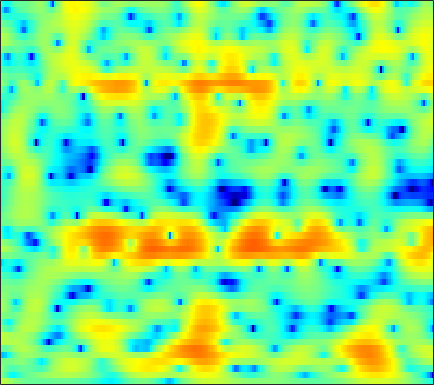

Source data for this figure (header and first rows):
4.3634, 3.8156, 3.0934, 2.3952, 1.8889, 1.2552, 0.67363, 0.27965, -0.19032, -0.58713, -0.91132, -1.1092, -1.3165, -1.4692, -1.5536, -1.6228, -1.6737, -1.7024, -1.7152, -1.6816, -1.6074, -1.5422, -1.4574, -1.3888
1.133, -0.4602, -2.772, -5.167, -6.742, -7.864, -7.512, -6.667, -5.38, -4.211, -3.236, -2.619, -1.924, -1.354, -0.9951, -0.5842, -0.2215, 0.03273, 0.3592, 0.6819, 0.9997, 1.234, 1.539, 1.83
1.525, 0.2571, -1.297, -2.507, -3.06, -3.278, -3.044, -2.714, -2.243, -1.874, -1.654, -1.589, -1.648, -1.874, -2.156, -2.651, -3.197, -3.55, -3.766, -3.529, -2.808, -2.036, -0.8833, 0.2729
-0.09125, -0.3888, -0.6008, -0.6288, -0.5595, -0.3808, -0.1381, 0.06896, 0.2939, 0.3769, 0.285, 0.09617, -0.3341, -1.01, -1.701, -2.941, -4.592, -6.087, -8.053, -8.665, -7.063, -5.26, -2.993, -1.113
-10.74, -11.67, -10.53, -7.638, -5.578, -3.386, -1.731, -0.7505, 0.2768, 0.9836, 1.395, 1.548, 1.57, 1.428, 1.238, 0.8955, 0.508, 0.2175, -0.1206, -0.3386, -0.3888, -0.2902, -0.04424, 0.3001
-1.47, -1.859, -1.805, -1.168, -0.4341, 0.6202, 1.513, 2.031, 2.548, 2.88, 3.005, 2.964, 2.727, 2.304, 1.875, 1.164, 0.3175, -0.3921, -1.422, -2.481, -3.458, -4.011, -4.402, -4.308
4.055, 3.713, 3.368, 3.119, 2.993, 2.926, 2.925, 2.91, 2.822, 2.652, 2.381, 2.085, 1.528, 0.7585, 0.01886, -1.207, -2.734, -4.128, -6.453, -9.594, -14.14, -19.57, -26.27, -17.76
4.285, 3.76, 3.185, 2.776, 2.56, 2.399, 2.382, 2.423, 2.474, 2.466, 2.357, 2.191, 1.827, 1.282, 0.7316, -0.2083, -1.375, -2.385, -3.878, -5.519, -7.219, -8.479, -10.05, -11.55
1.381, -0.1241, -2.108, -3.334, -3.27, -2.119, -0.5994, 0.458, 1.632, 2.499, 3.072, 3.325, 3.469, 3.401, 3.216, 2.79, 2.164, 1.583, 0.6929, -0.3368, -1.488, -2.426, -3.811, -5.326
-1.255, -3.06, -5.712, -7.624, -7.436, -5.308, -2.967, -1.53, -0.000823, 1.162, 2.014, 2.472, 2.874, 3.062, 3.088, 2.973, 2.677, 2.344, 1.779, 1.093, 0.3324, -0.262, -1.067, -1.802
0.8344, 0.237, -0.4651, -0.9065, -1.105, -1.188, -0.9862, -0.6784, -0.1282, 0.5108, 1.178, 1.647, 2.175, 2.519, 2.656, 2.682, 2.519, 2.254, 1.721, 0.987, 0.07164, -0.7195, -1.897, -3.109
2.601, 1.984, 0.929, -0.2839, -1.291, -2.714, -3.832, -4.047, -3.258, -1.746, -0.1287, 0.9517, 2.138, 3.002, 3.429, 3.708, 3.69, 3.479, 2.922, 2.033, 0.7498, -0.4957, -2.632, -5.574
2.462, 1.887, 0.7075, -0.9759, -2.586, -5.487, -9.413, -11.22, -8.255, -4.346, -1.471, 0.1066, 1.65, 2.737, 3.31, 3.76, 3.877, 3.765, 3.362, 2.666, 1.677, 0.7442, -0.7466, -2.465
1.046, 0.8259, 0.4016, -0.1927, -0.66, -1.212, -1.559, -1.583, -1.294, -0.7359, -0.002004, 0.5827, 1.308, 1.892, 2.226, 2.528, 2.643, 2.602, 2.375, 1.959, 1.36, 0.7914, -0.1036, -1.128
0.07038, -0.03308, -0.149, -0.3067, -0.4466, -0.5735, -0.6089, -0.5719, -0.4092, -0.1337, 0.2057, 0.4878, 0.8998, 1.29, 1.528, 1.777, 1.935, 1.977, 1.922, 1.732, 1.411, 1.078, 0.5215, -0.173
-0.9294, -1.115, -1.396, -1.617, -1.759, -1.906, -1.968, -1.947, -1.803, -1.497, -1.064, -0.6939, -0.1785, 0.3468, 0.7294, 1.174, 1.53, 1.732, 1.911, 1.98, 1.937, 1.838, 1.607, 1.266
-2.878, -3.179, -3.724, -4.295, -4.726, -5.354, -5.899, -6.105, -6.003, -5.409, -4.418, -3.525, -2.369, -1.32, -0.5989, 0.2421, 0.9231, 1.342, 1.785, 2.112, 2.326, 2.425, 2.475, 2.457
-6.686, -6.616, -6.661, -7.249, -8.046, -9.891, -13.01, -16.71, -20.87, -14.47, -9.702, -7.248, -4.753, -2.909, -1.845, -0.7111, 0.183, 0.721, 1.293, 1.732, 2.073, 2.269, 2.488, 2.684
-11.31, -8.778, -6.769, -6.038, -6.14, -6.736, -7.867, -8.607, -8.777, -7.958, -6.344, -5.106, -3.728, -2.516, -1.738, -0.9176, -0.2463, 0.1685, 0.604, 0.9073, 1.101, 1.191, 1.307, 1.47
-0.6047, -0.4514, -0.5346, -0.5212, -0.6095, -0.8702, -1.339, -1.657, -1.906, -2.174, -2.366, -2.329, -2.279, -2.314, -2.261, -2.042, -1.714, -1.434, -1.053, -0.8278, -0.9113, -1.258, -2.204, -3.651
3.644, 3.195, 2.515, 1.796, 1.312, 0.5879, -0.06217, -0.7052, -1.724, -2.703, -3.958, -5.021, -6.288, -7.771, -8.926, -9.894, -9.694, -8.555, -6.644, -4.93, -3.915, -3.664, -4.178, -5.533
2.086, 1.143, 0.2127, -0.7102, -1.319, -2.049, -2.731, -3.515, -4.978, -6.712, -9.186, -11.62, -14.59, -16.56, -18.27, -21.79, -22.08, -16.89, -11.13, -7.436, -4.887, -3.471, -2.002, -0.7894
-2.272, -4.766, -7.538, -8.452, -7.566, -6.113, -5.498, -5.331, -5.951, -7.637, -10.08, -13.36, -18.02, -19.08, -15.83, -12.64, -10.1, -8.356, -6.239, -4.245, -2.53, -1.413, -0.06675, 1.093
-3.135, -5.65, -8.582, -9.178, -7.47, -5.043, -3.452, -2.771, -2.364, -2.535, -2.905, -3.326, -3.842, -3.841, -3.754, -3.195, -2.517, -1.992, -1.328, -0.7916, -0.3265, -0.01765, 0.3797, 0.8285
-0.9396, -1.075, -1.094, -0.88, -0.5266, -0.02131, 0.6049, 0.9551, 1.299, 1.526, 1.57, 1.616, 1.522, 1.475, 1.397, 1.289, 1.075, 0.8416, 0.4011, -0.2986, -1.325, -2.314, -3.929, -5.351
-2.103, -1.305, -0.5665, 0.1447, 0.6326, 1.219, 1.738, 2.075, 2.426, 2.695, 2.822, 2.867, 2.844, 2.675, 2.502, 2.118, 1.582, 1.042, 0.09288, -1.189, -2.967, -4.758, -8.031, -12.77
-3.674, -2.742, -1.558, -0.575, 0.0558, 0.8198, 1.438, 1.833, 2.274, 2.572, 2.783, 2.829, 2.813, 2.657, 2.453, 2.062, 1.532, 1.031, 0.215, -0.753, -1.842, -2.712, -3.838, -4.724
-4.726, -3.705, -2.471, -1.364, -0.6284, 0.2257, 0.9607, 1.425, 1.932, 2.314, 2.567, 2.677, 2.689, 2.588, 2.413, 2.082, 1.619, 1.205, 0.5687, -0.1386, -0.8817, -1.434, -2.133, -2.736
-5.332, -4.208, -2.959, -1.829, -1.05, -0.1242, 0.6922, 1.236, 1.831, 2.317, 2.638, 2.807, 2.877, 2.802, 2.647, 2.311, 1.837, 1.406, 0.7548, 0.032, -0.7287, -1.295, -2.012, -2.667
-5.199, -4.318, -3.183, -2.175, -1.43, -0.4501, 0.4888, 1.151, 1.945, 2.598, 3.084, 3.321, 3.473, 3.407, 3.228, 2.803, 2.193, 1.606, 0.6904, -0.3476, -1.45, -2.27, -3.29, -4.154
-4.721, -4.537, -4.266, -3.748, -3.104, -1.896, -0.4313, 0.6332, 1.96, 3.011, 3.809, 4.19, 4.454, 4.419, 4.195, 3.641, 2.773, 1.914, 0.4642, -1.322, -3.43, -5.151, -7.33, -8.77
-4.923, -6.136, -9.101, -13.27, -12.83, -7.206, -2.949, -0.5977, 1.679, 3.311, 4.384, 4.924, 5.272, 5.266, 5.021, 4.385, 3.364, 2.336, 0.5397, -1.865, -5.125, -8.495, -15.63, -27.63
-3.625, -4.332, -5.655, -6.512, -6.054, -4.022, -1.56, 0.1087, 1.88, 3.203, 4.068, 4.49, 4.726, 4.647, 4.386, 3.769, 2.87, 2.006, 0.5856, -1.134, -3.093, -4.648, -6.596, -7.998
-1.994, -1.737, -1.356, -0.8777, -0.4141, 0.356, 1.221, 1.846, 2.581, 3.113, 3.452, 3.525, 3.45, 3.145, 2.802, 2.193, 1.447, 0.7973, -0.151, -1.186, -2.283, -3.115, -4.189, -5.217
-1.206, -0.4302, 0.5261, 1.333, 1.849, 2.463, 2.927, 3.186, 3.365, 3.351, 3.132, 2.822, 2.256, 1.538, 0.9407, 0.1503, -0.6019, -1.108, -1.693, -2.227, -2.784, -3.229, -3.909, -4.687
-0.5979, 0.6132, 1.867, 2.865, 3.454, 3.999, 4.301, 4.354, 4.19, 3.749, 2.961, 2.188, 0.8229, -0.8322, -2.215, -3.992, -5.152, -5.385, -5.084, -4.567, -4.179, -4.085, -4.244, -4.716
-0.04698, 1.208, 2.623, 3.671, 4.264, 4.765, 4.975, 4.918, 4.561, 3.842, 2.712, 1.562, -0.5292, -3.403, -6.426, -12.88, -61.6, -16.78, -10.24, -7.299, -5.707, -5.05, -4.671, -4.824
0.06408, 1.197, 2.462, 3.437, 3.96, 4.44, 4.609, 4.55, 4.193, 3.493, 2.486, 1.456, -0.1849, -2.171, -3.799, -5.876, -7.26, -7.594, -7.31, -6.628, -5.941, -5.497, -5.08, -4.928
0.1656, 1.089, 2.082, 2.922, 3.408, 3.866, 4.079, 4.079, 3.841, 3.339, 2.567, 1.803, 0.5998, -0.8467, -2.009, -3.627, -5.21, -6.24, -7.292, -7.712, -7.403, -6.832, -5.942, -5.105
-0.2884, 0.4617, 1.403, 2.233, 2.783, 3.329, 3.686, 3.801, 3.754, 3.484, 2.933, 2.355, 1.344, -0.001856, -1.229, -3.232, -5.905, -8.517, -13.7, -19.49, -14.05, -10.28, -7.045, -4.933
-3.035, -2.099, -0.7309, 0.4597, 1.251, 2.078, 2.706, 3.011, 3.227, 3.23, 2.958, 2.63, 1.934, 0.997, 0.08514, -1.412, -3.223, -4.794, -6.826, -7.867, -7.15, -5.934, -4.228, -2.787
-9.114, -6.522, -4.101, -2.255, -1.203, -0.03718, 0.8134, 1.334, 1.819, 2.075, 2.183, 2.123, 1.88, 1.488, 1.098, 0.4689, -0.2018, -0.6914, -1.198, -1.468, -1.438, -1.264, -0.8931, -0.4855
-8.255, -6.904, -5.205, -3.893, -3.063, -2.08, -1.204, -0.5951, 0.1133, 0.6873, 1.13, 1.316, 1.466, 1.445, 1.37, 1.219, 1.021, 0.8939, 0.7524, 0.6697, 0.6474, 0.6651, 0.6933, 0.6899
-4.231, -4.415, -4.65, -4.867, -4.868, -4.494, -3.48, -2.626, -1.355, -0.2393, 0.5185, 0.963, 1.302, 1.428, 1.424, 1.373, 1.333, 1.345, 1.413, 1.54, 1.655, 1.707, 1.67, 1.486
-0.786, -1.766, -3.996, -7.481, -11.65, -14.35, -8.105, -4.643, -1.679, 0.1431, 1.256, 1.714, 1.845, 1.64, 1.276, 0.669, 0.2804, 0.2801, 0.7968, 1.633, 2.445, 2.877, 3.134, 2.934
1.599, 0.7376, -0.8762, -2.667, -3.991, -4.464, -3.175, -1.827, -0.2748, 0.875, 1.49, 1.481, 1.04, -0.129, -1.603, -4.792, -10.37, -12.39, -5.976, -1.529, 1.187, 2.501, 3.528, 3.805
-0.06248, -0.5589, -1.147, -1.735, -2.016, -2.163, -2.078, -1.877, -1.585, -1.393, -1.467, -1.672, -2.217, -3.179, -4.154, -5.682, -6.836, -6.835, -5.191, -2.894, -0.8062, 0.4279, 1.648, 2.414
-2.253, -2.842, -3.468, -3.945, -4.062, -4.037, -3.907, -3.766, -3.643, -3.75, -4.028, -4.263, -4.742, -5.184, -5.374, -5.378, -4.986, -4.392, -3.331, -2.069, -0.7667, 0.1534, 1.22, 2.107
-4.414, -6.205, -8.395, -9.348, -8.778, -7.404, -6.183, -5.551, -5.113, -5.266, -5.857, -6.53, -7.867, -9.158, -9.557, -8.779, -7.033, -5.428, -3.51, -1.799, -0.3481, 0.5981, 1.658, 2.544
-3.986, -6.916, -12.71, -16.22, -12.16, -8.043, -5.785, -4.926, -4.485, -4.668, -5.521, -6.76, -9.565, -14.65, -22.43, -15.56, -8.854, -5.814, -2.968, -0.9286, 0.54, 1.365, 2.218, 2.842
1.018, -0.02993, -1.349, -2.123, -2.297, -2.19, -1.977, -1.859, -1.92, -2.191, -2.737, -3.331, -4.132, -4.704, -4.763, -4.093, -2.847, -1.75, -0.3549, 0.7368, 1.496, 1.82, 1.925, 1.682
3.628, 3.015, 2.193, 1.462, 0.9708, 0.3595, -0.1953, -0.5542, -1.004, -1.443, -1.795, -1.939, -1.907, -1.715, -1.392, -0.8012, -0.09339, 0.4422, 1.068, 1.498, 1.625, 1.463, 0.7547, -0.6963
3.491, 2.953, 2.21, 1.38, 0.7005, -0.2618, -1.313, -2.177, -3.327, -4.356, -4.913, -4.852, -4.272, -3.276, -2.429, -1.319, -0.2921, 0.3438, 1.01, 1.439, 1.574, 1.46, 0.9985, 0.1492
1.656, 1.164, 0.4318, -0.4487, -1.226, -2.432, -3.951, -5.407, -8.044, -11.88, -16.89, -16.62, -11.32, -7.33, -5.225, -3.1, -1.524, -0.5972, 0.3429, 0.9984, 1.419, 1.595, 1.704, 1.71
-0.9316, -1.396, -2.102, -2.831, -3.392, -4.267, -5.349, -6.379, -8.07, -10.02, -11.48, -11.19, -9.184, -6.734, -5.08, -3.26, -1.844, -0.9847, -0.09883, 0.5589, 1.045, 1.334, 1.648, 1.947
-3.75, -4.543, -5.437, -5.824, -5.808, -5.63, -5.463, -5.408, -5.39, -5.354, -5.167, -4.866, -4.198, -3.285, -2.559, -1.622, -0.8118, -0.3289, 0.1758, 0.504, 0.6845, 0.7694, 0.8805, 1.101
-6.522, -9.699, -14.8, -13.31, -10.01, -6.889, -4.98, -4.023, -3.176, -2.617, -2.162, -1.832, -1.318, -0.7627, -0.3241, 0.2421, 0.7127, 0.9459, 1.055, 0.8592, 0.3157, -0.3262, -1.335, -2.068
-3.293, -5.223, -7.199, -7.033, -5.803, -4.114, -2.873, -2.268, -1.845, -1.702, -1.691, -1.637, -1.426, -0.9661, -0.4466, 0.3222, 1.024, 1.411, 1.57, 1.228, 0.2088, -1.206, -4.541, -12.09
